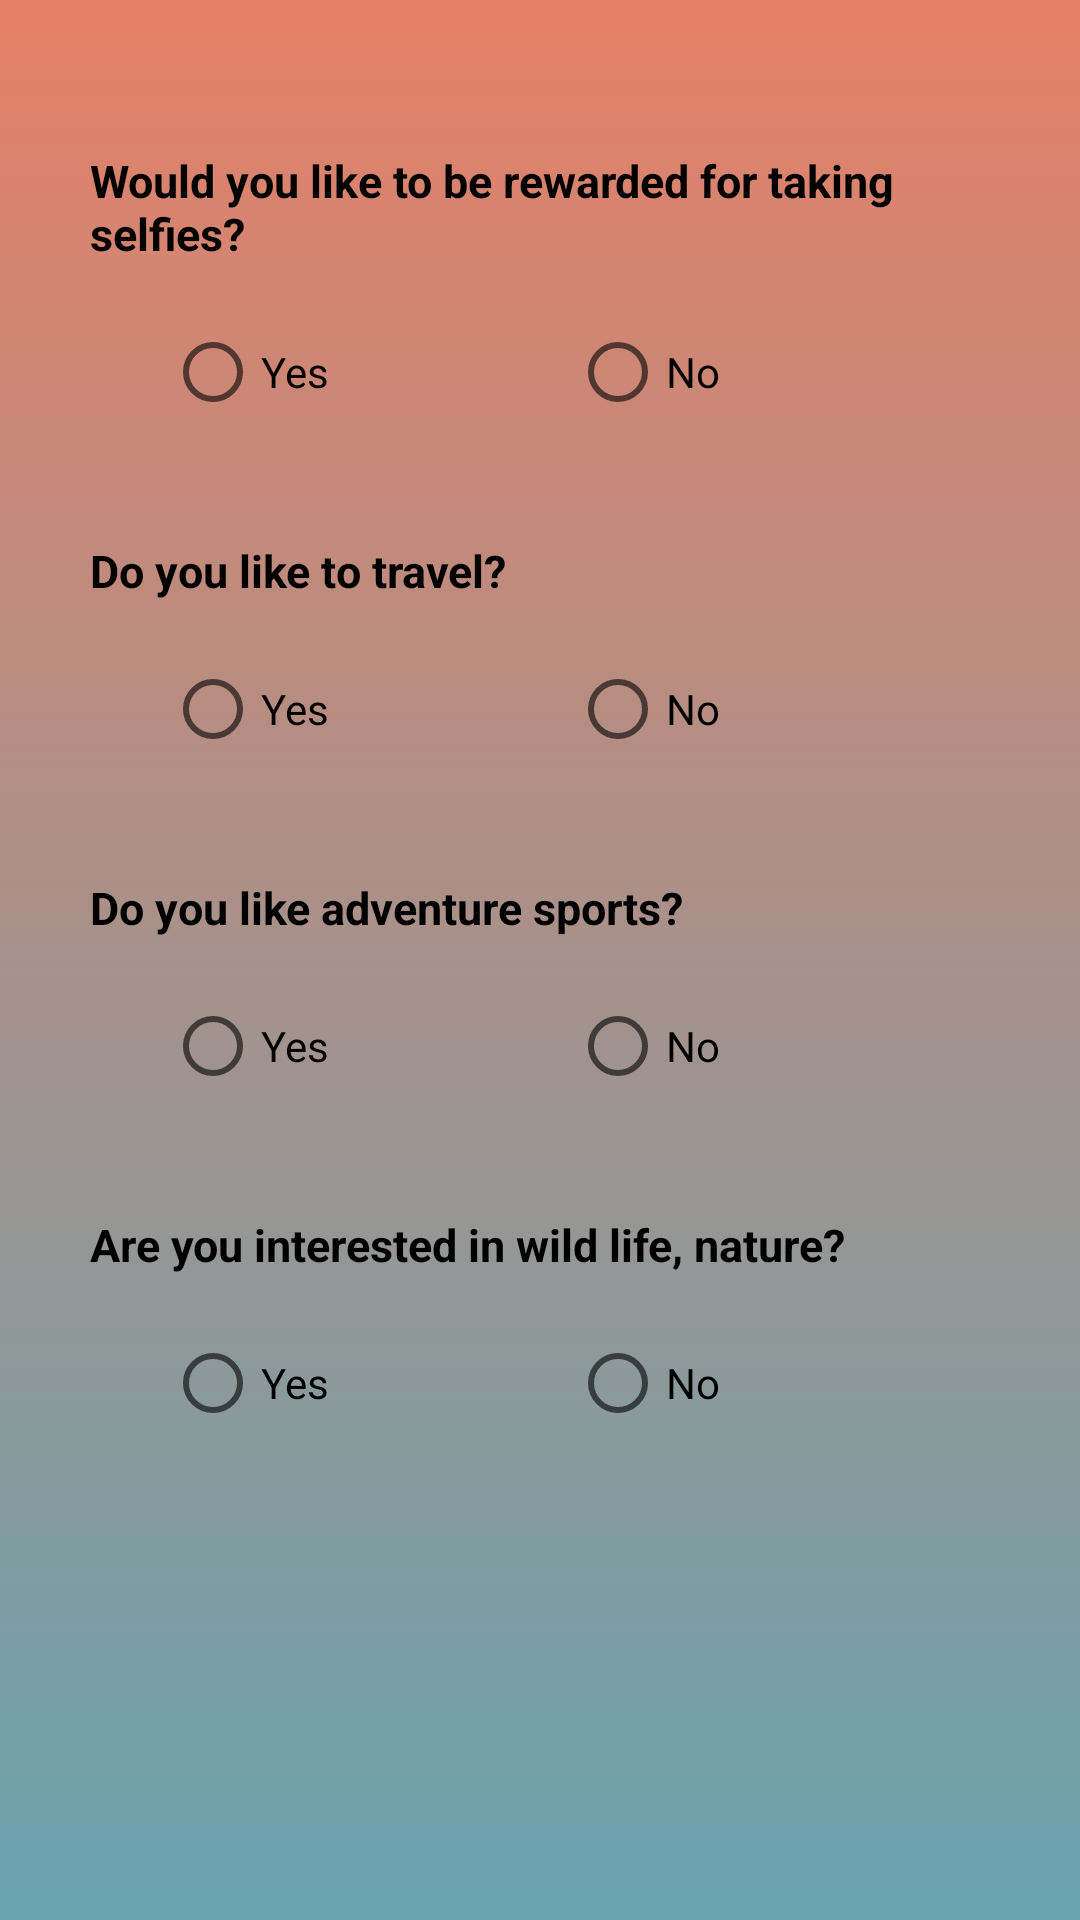

Android layout source for this screen:
<!-- AndroidManifest.xml: application theme AppTheme -->
<!-- res/layout/fragment_yes_no_info.xml -->
<LinearLayout xmlns:android="http://schemas.android.com/apk/res/android"
    xmlns:tools="http://schemas.android.com/tools"
    android:layout_width="match_parent"
    android:layout_height="match_parent"
    android:orientation="vertical"
    android:padding="25dp"
    android:background="@drawable/gradient_background"
    tools:context="com.summertime.survey.fragments.YesNoInfoFragment">

    <TextView
        android:id="@+id/question1"
        android:layout_width="match_parent"
        android:layout_height="wrap_content"
        android:textSize="15dp"
        android:textStyle="bold"
        android:layout_marginTop="20dip"
        android:textColor="@android:color/black"
        android:padding="5dip"
        android:text="@string/selfieQuestion" />

    <include layout="@layout/radio_layout"
        android:id="@+id/radio1"/>


    <TextView
        android:id="@+id/question2"
        android:layout_width="match_parent"
        android:layout_height="wrap_content"
        android:textSize="15dp"
        android:textStyle="bold"
        android:layout_marginTop="20dip"
        android:textColor="@android:color/black"
        android:padding="5dip"
        android:text="@string/travelQuestion" />

    <include layout="@layout/radio_layout"
        android:id="@+id/radio2"/>

    <TextView
        android:id="@+id/question3"
        android:layout_width="match_parent"
        android:layout_height="wrap_content"
        android:textSize="15dp"
        android:textStyle="bold"
        android:textColor="@android:color/black"
        android:layout_marginTop="20dip"
        android:padding="5dip"
        android:text="@string/sportsQuestion" />

    <include layout="@layout/radio_layout"
        android:id="@+id/radio3"/>


    <TextView
        android:id="@+id/question4"
        android:layout_width="match_parent"
        android:layout_height="wrap_content"
        android:textSize="15dp"
        android:textStyle="bold"
        android:textColor="@android:color/black"
        android:layout_marginTop="20dip"
        android:padding="5dip"
        android:text="@string/natureQuestion" />

    <include layout="@layout/radio_layout"
        android:id="@+id/radio4"/>

</LinearLayout>
<!-- res/layout/radio_layout.xml (included above) -->
<?xml version="1.0" encoding="utf-8"?>
<RadioGroup xmlns:android="http://schemas.android.com/apk/res/android"
    xmlns:tools="http://schemas.android.com/tools"
    android:layout_width="match_parent"
    android:layout_height="wrap_content"
    android:layout_gravity="center"
    android:gravity="center"
    android:orientation="horizontal"
    android:layout_marginLeft="10dip"
    android:padding="15dip"
    tools:showIn="@layout/fragment_yes_no_question">

    <RadioButton
        android:layout_width="0dp"
        android:layout_height="wrap_content"
        android:layout_weight="1"
        android:text="Yes" />

    <RadioButton
        android:layout_width="0dp"
        android:layout_height="wrap_content"
        android:layout_weight="1"
        android:text="No" />

</RadioGroup>
<!-- res/layout/fragment_yes_no_question.xml (included above) -->
<LinearLayout xmlns:android="http://schemas.android.com/apk/res/android"
    xmlns:tools="http://schemas.android.com/tools"
    android:layout_width="match_parent"
    android:layout_height="match_parent"
    android:orientation="vertical"
    android:background="@drawable/gradient_background"
    tools:context="com.summertime.survey.fragments.OpportunityFragment">


    <TextView
        android:id="@+id/title"
        android:layout_width="match_parent"
        android:layout_height="wrap_content"
        android:textSize="20dp"
        android:textStyle="bold"
        android:textAlignment="center"
        android:layout_marginTop="15dip"
        android:textColor="@android:color/black"
        android:padding="5dip"
        android:text="@string/question" />

    <TextView
        android:id="@+id/question1"
        android:layout_width="match_parent"
        android:layout_height="wrap_content"
        android:textSize="15dp"
        android:textStyle="bold"
        android:textAlignment="center"
        android:textColor="@android:color/black"
        android:layout_marginTop="20dip"
        android:padding="5dip"
        android:text="@string/partyQuestion" />

    <include layout="@layout/radio_layout"
        android:id="@+id/layout1"/>


    <TextView
        android:id="@+id/question2"
        android:layout_width="match_parent"
        android:layout_height="wrap_content"
        android:textSize="15dp"
        android:textStyle="bold"
        android:textAlignment="center"
        android:layout_marginTop="20dip"
        android:textColor="@android:color/black"
        android:padding="5dip"
        android:text="@string/familyQuestion" />

    <include layout="@layout/radio_layout"
        android:id="@+id/layout2"/>

</LinearLayout>
<!-- resources referenced by this layout -->
<resources>
  <!-- drawable gradient_background (drawable) -->
  <?xml version="1.0" encoding="utf-8"?>
  <selector xmlns:android="http://schemas.android.com/apk/res/android">
      <item>
          <shape>
              <gradient android:angle="90"
                  android:endColor="#E58067"
                  android:startColor="#69A3AF"
                  android:type="linear" />
          </shape>
      </item>
  </selector>
  <string name="familyQuestion">Enjoy your favourite activity with  your family &amp;amp; friend?</string>
  <string name="natureQuestion">Are you interested in wild life, nature?</string>
  <string name="partyQuestion">Party with your family/ friends at  local or exotic foreign locations</string>
  <string name="question">Would you like an Opportunity to enjoy Free Of Cost...</string>
  <string name="selfieQuestion">Would you like to be rewarded for taking selfies?</string>
  <string name="sportsQuestion">Do you like adventure sports?</string>
  <string name="travelQuestion">Do you like to travel?</string>
  <style name="AppTheme" parent="Theme.AppCompat.Light.DarkActionBar">
          
          <item name="colorPrimary">@color/colorPrimary</item>
          <item name="colorPrimaryDark">@color/colorPrimaryDark</item>
          <item name="colorAccent">@color/colorAccent</item>
          <item name="actionBarTheme">@style/AppTheme.AppBarOverlay</item>
      </style>
  <color name="colorPrimary">#E58048</color>
  <color name="colorPrimaryDark">#E58018</color>
  <color name="colorAccent">#FF4081</color>
  <style name="AppTheme.AppBarOverlay" parent="ThemeOverlay.AppCompat.Dark.ActionBar">
          <item name="android:textColorPrimary">@android:color/black</item>
      </style>
</resources>
